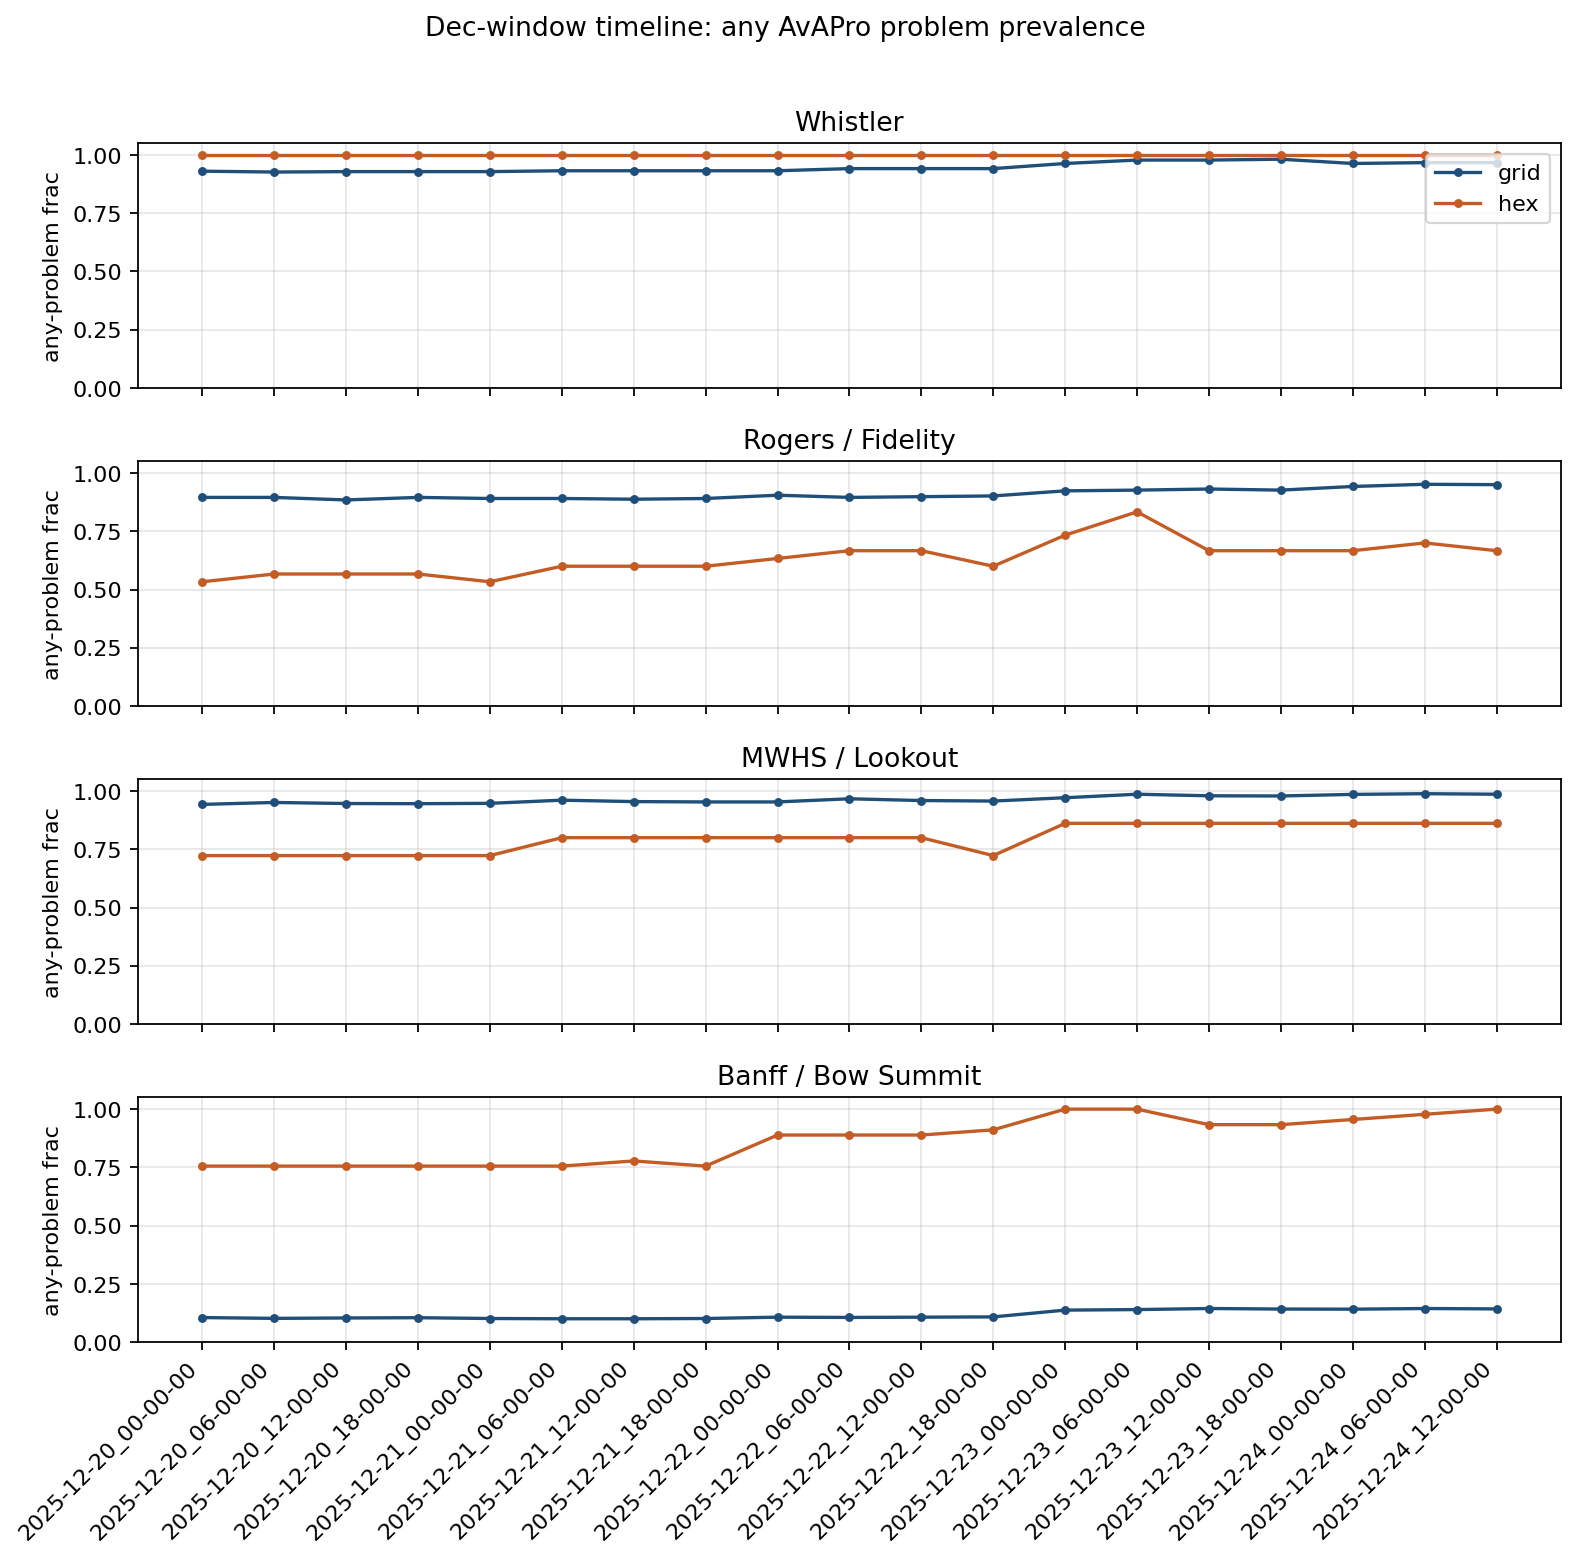

Data behind this chart, as committed beside it:
domain, config, ts, any_problem, storm, n, has_flags
whistler, grid, 2025-12-20_00-00-00, 0.9303, 0.8385, 545.0, True
whistler, grid, 2025-12-20_06-00-00, 0.9266, 0.6, 545.0, True
whistler, grid, 2025-12-20_12-00-00, 0.9284, 0.6587, 545.0, True
whistler, grid, 2025-12-20_18-00-00, 0.9284, 0.6587, 545.0, True
whistler, grid, 2025-12-21_00-00-00, 0.9284, 0.6624, 545.0, True
whistler, grid, 2025-12-21_06-00-00, 0.9321, 0.6642, 545.0, True
whistler, grid, 2025-12-21_12-00-00, 0.9321, 0.5853, 545.0, True
whistler, grid, 2025-12-21_18-00-00, 0.9321, 0.5853, 545.0, True
whistler, grid, 2025-12-22_00-00-00, 0.9321, 0.5982, 545.0, True
whistler, grid, 2025-12-22_06-00-00, 0.9413, 0.6275, 545.0, True
whistler, grid, 2025-12-22_12-00-00, 0.9413, 0.6532, 545.0, True
whistler, grid, 2025-12-22_18-00-00, 0.9413, 0.6532, 545.0, True
whistler, grid, 2025-12-23_00-00-00, 0.9633, 0.6459, 545.0, True
whistler, grid, 2025-12-23_06-00-00, 0.978, 0.655, 545.0, True
whistler, grid, 2025-12-23_12-00-00, 0.978, 0.6826, 545.0, True
whistler, grid, 2025-12-23_18-00-00, 0.9817, 0.7156, 545.0, True
whistler, grid, 2025-12-24_00-00-00, 0.9633, 0.778, 545.0, True
whistler, grid, 2025-12-24_06-00-00, 0.967, 0.6624, 545.0, True
whistler, grid, 2025-12-24_12-00-00, 0.967, 0.5138, 545.0, True
whistler, hex, 2025-12-20_00-00-00, 1.0, 0.8714, 70.0, True
whistler, hex, 2025-12-20_06-00-00, 1.0, 0.8, 70.0, True
whistler, hex, 2025-12-20_12-00-00, 1.0, 0.8857, 70.0, True
whistler, hex, 2025-12-20_18-00-00, 1.0, 0.8857, 70.0, True
whistler, hex, 2025-12-21_00-00-00, 1.0, 0.8857, 70.0, True
whistler, hex, 2025-12-21_06-00-00, 1.0, 0.8714, 70.0, True
whistler, hex, 2025-12-21_12-00-00, 1.0, 0.7857, 70.0, True
whistler, hex, 2025-12-21_18-00-00, 1.0, 0.8, 70.0, True
whistler, hex, 2025-12-22_00-00-00, 1.0, 0.7857, 70.0, True
whistler, hex, 2025-12-22_06-00-00, 1.0, 0.8, 70.0, True
whistler, hex, 2025-12-22_12-00-00, 1.0, 0.8571, 70.0, True
whistler, hex, 2025-12-22_18-00-00, 1.0, 0.8571, 70.0, True
whistler, hex, 2025-12-23_00-00-00, 1.0, 0.8571, 70.0, True
whistler, hex, 2025-12-23_06-00-00, 1.0, 0.8571, 70.0, True
whistler, hex, 2025-12-23_12-00-00, 1.0, 0.8714, 70.0, True
whistler, hex, 2025-12-23_18-00-00, 1.0, 0.9143, 70.0, True
whistler, hex, 2025-12-24_00-00-00, 1.0, 0.9286, 70.0, True
whistler, hex, 2025-12-24_06-00-00, 1.0, 0.8714, 70.0, True
whistler, hex, 2025-12-24_12-00-00, 1.0, 0.7143, 70.0, True
rogers, grid, 2025-12-20_00-00-00, 0.8953, 0.7156, 640.0, True
rogers, grid, 2025-12-20_06-00-00, 0.8953, 0.7219, 640.0, True
rogers, grid, 2025-12-20_12-00-00, 0.8844, 0.5641, 640.0, True
rogers, grid, 2025-12-20_18-00-00, 0.8953, 0.5813, 640.0, True
rogers, grid, 2025-12-21_00-00-00, 0.8906, 0.5781, 640.0, True
rogers, grid, 2025-12-21_06-00-00, 0.8906, 0.5813, 640.0, True
rogers, grid, 2025-12-21_12-00-00, 0.8875, 0.5813, 640.0, True
rogers, grid, 2025-12-21_18-00-00, 0.8906, 0.4938, 640.0, True
rogers, grid, 2025-12-22_00-00-00, 0.9047, 0.4875, 640.0, True
rogers, grid, 2025-12-22_06-00-00, 0.8953, 0.4906, 640.0, True
rogers, grid, 2025-12-22_12-00-00, 0.8984, 0.4891, 640.0, True
rogers, grid, 2025-12-22_18-00-00, 0.9016, 0.4953, 640.0, True
rogers, grid, 2025-12-23_00-00-00, 0.9234, 0.4938, 640.0, True
rogers, grid, 2025-12-23_06-00-00, 0.9266, 0.4891, 640.0, True
rogers, grid, 2025-12-23_12-00-00, 0.9313, 0.4078, 640.0, True
rogers, grid, 2025-12-23_18-00-00, 0.9266, 0.4125, 640.0, True
rogers, grid, 2025-12-24_00-00-00, 0.9422, 0.4219, 640.0, True
rogers, grid, 2025-12-24_06-00-00, 0.9516, 0.4516, 640.0, True
rogers, grid, 2025-12-24_12-00-00, 0.95, 0.1172, 640.0, True
rogers, hex, 2025-12-20_00-00-00, 0.5333, 0.2, 30.0, True
rogers, hex, 2025-12-20_06-00-00, 0.5667, 0.2333, 30.0, True
rogers, hex, 2025-12-20_12-00-00, 0.5667, 0.06667, 30.0, True
... 92 more rows
